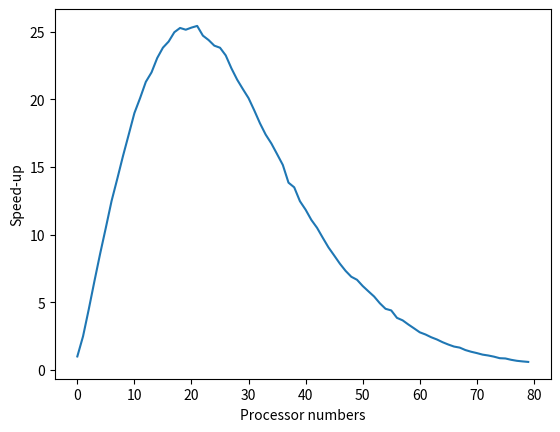

Write Python code to recreate this figure.
# 1.9.2 Superlinear Speedup
import math
import random
import matplotlib.pyplot as plt
import pandas as pd

problem_size = 100

def prob_cache(p):
    return 1/(1+math.exp(-0.1*(p-20)))

def prob_task(s):
    return 0.5*(1-1/(1+math.exp(-0.05*(s-15))))+0.25

#def prob_memory(s):
#    return 1-prob_task(s)


def execute(problem_size, p):
    counter = 0
    performance = 0
    s = problem_size / p
    s_list = [s] * p
    while all(s>0 for s in s_list):
        counter += 1
        for i in range(p):
            if random.random() < prob_cache(p):
                # execute cache
                pass
            elif random.random() < prob_task(s):
                #execute task
                s_list[i] -= 1
                performance += 1
            else:
                # execute memory
                pass
    return performance/(counter)

def get_performance(plist, performance_list):
    for p in p_list:
        performance_list[p-1] = execute(100, p)
        
    unit_time = performance_list[0]
    normalized_performance_list = [x/unit_time for x in performance_list]
    return normalized_performance_list

# run the experiment 200 times
performance_evaluation = [None] * 500
for i in range(len(performance_evaluation)):    
    p_list = list(range(81))[1:]
    performance_list = [None]*80
    performance_evaluation[i] = get_performance(p_list, performance_list)

df = pd.DataFrame(performance_evaluation)
overall_avg = df.mean(axis = 0).to_list()


plt.xlabel("Processor numbers")
plt.ylabel("Speed-up")
plt.plot(overall_avg)
